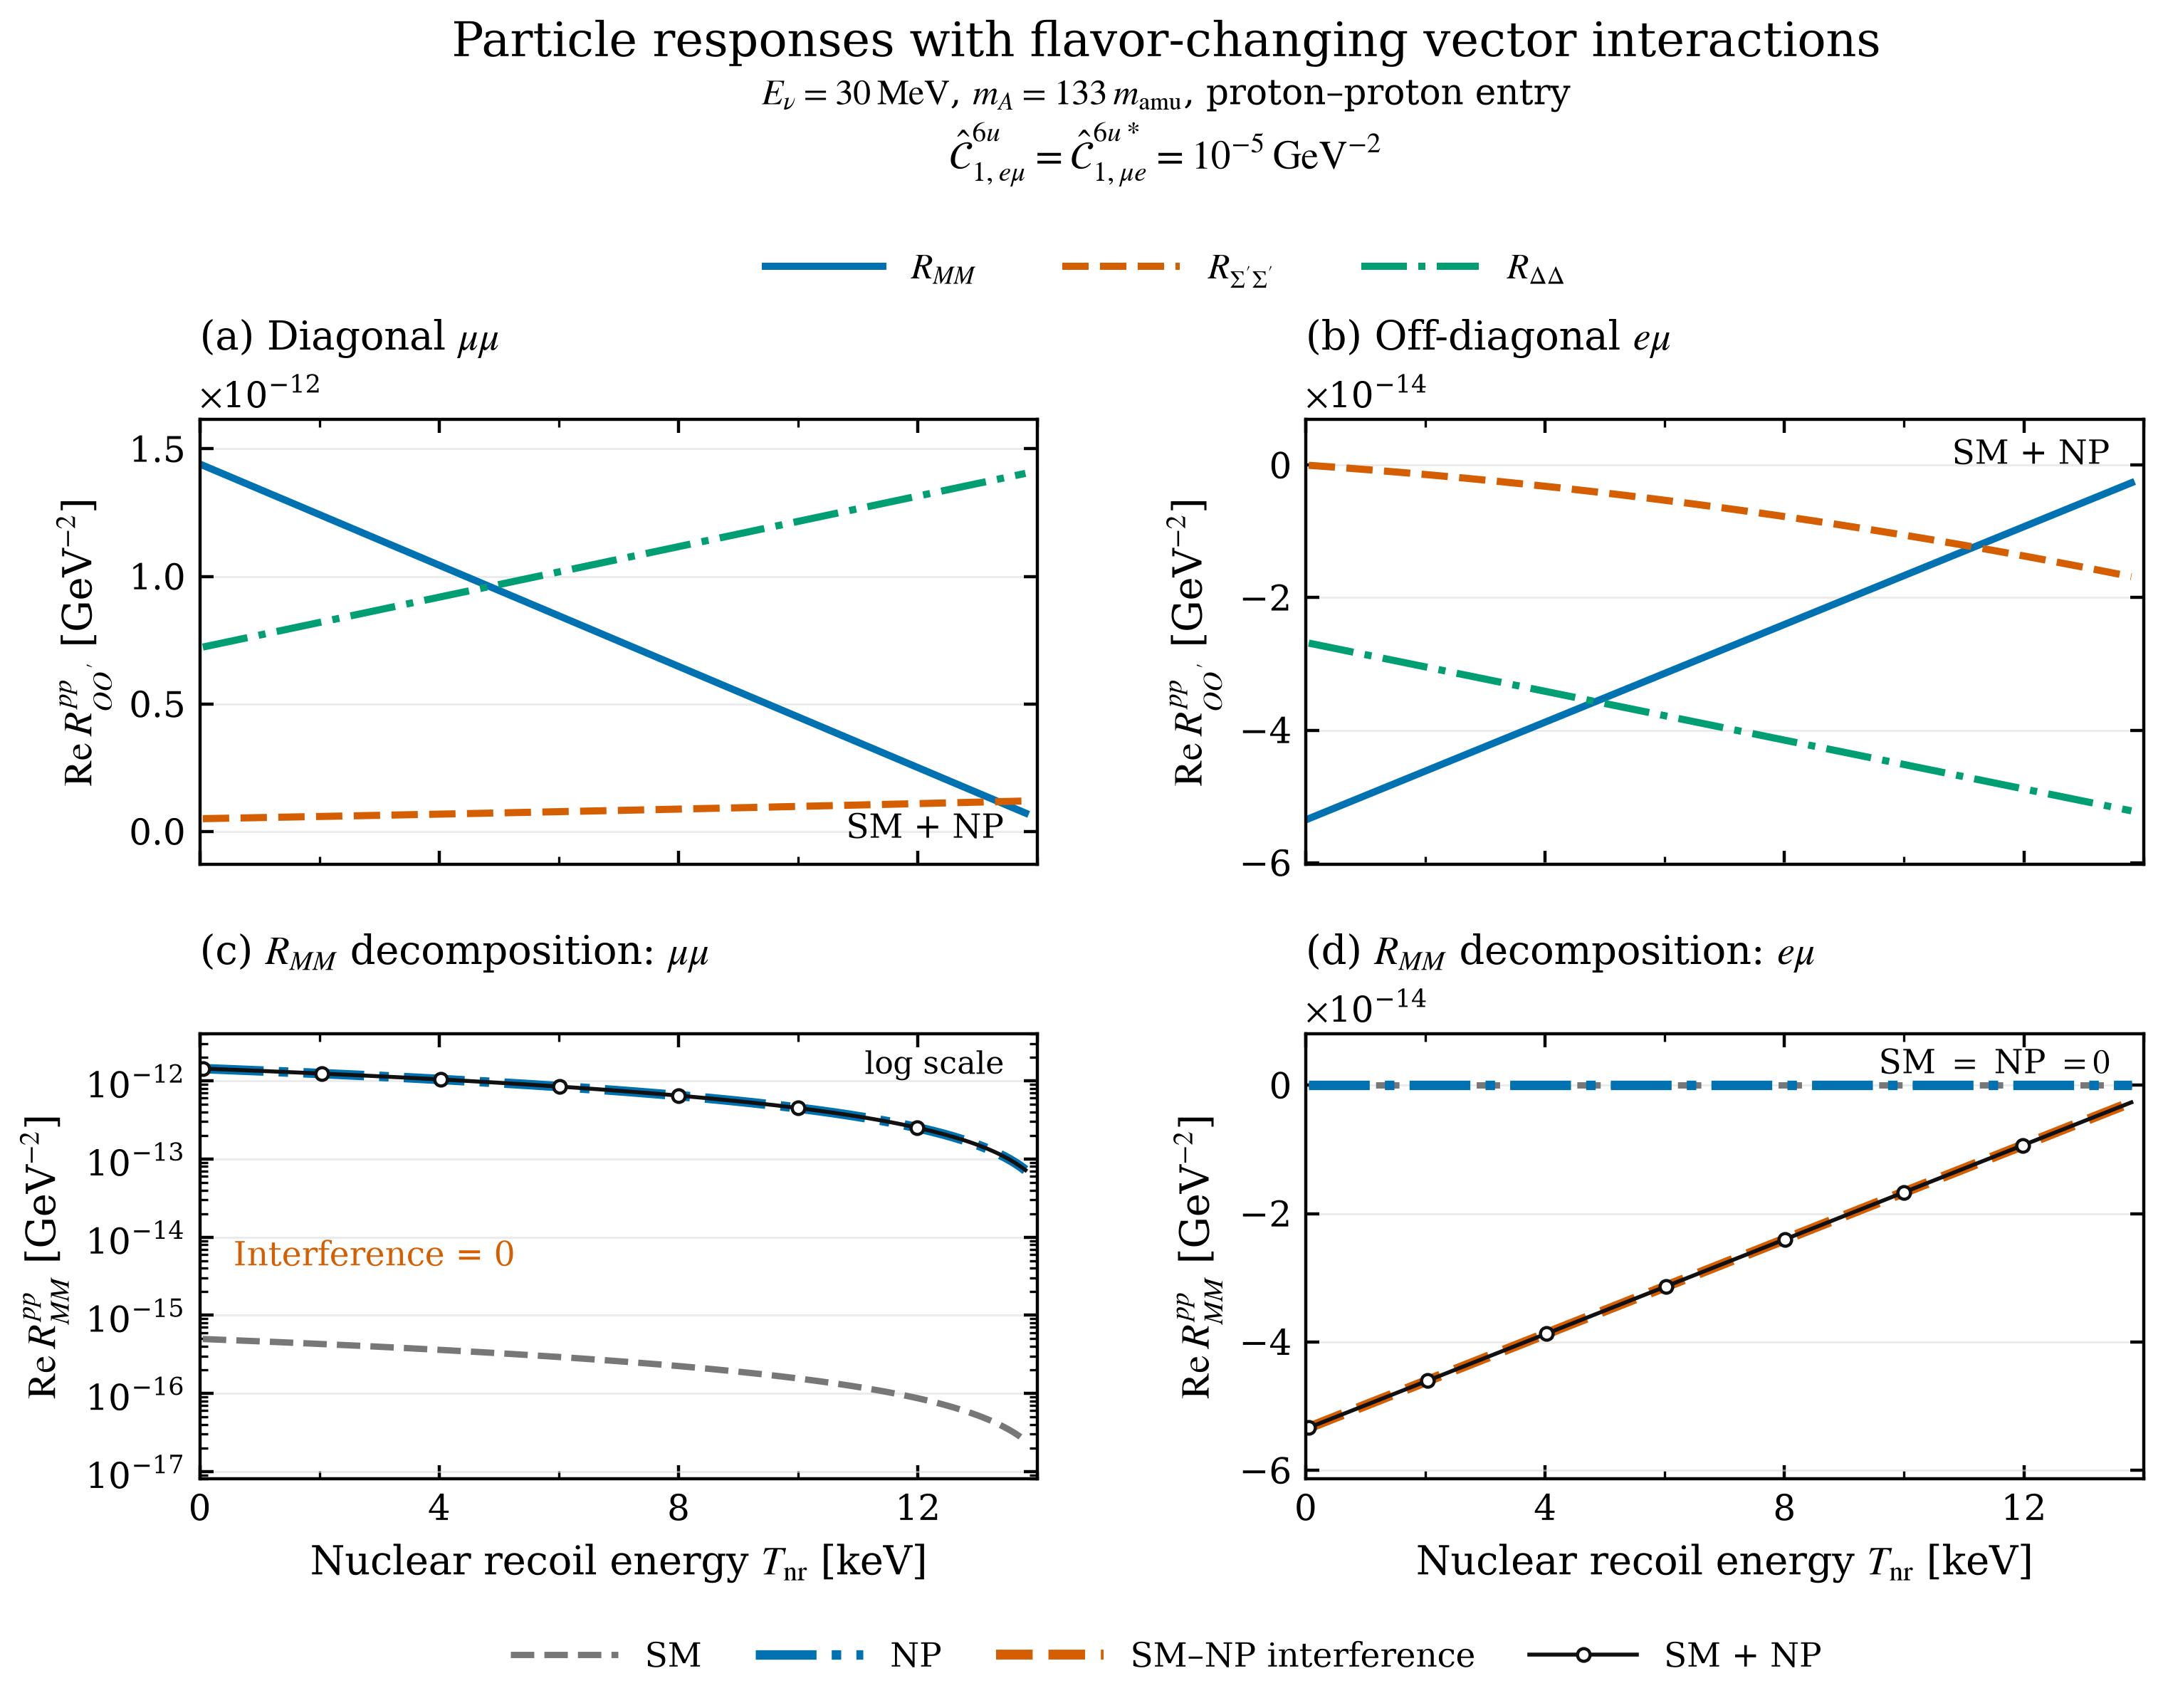

Source data for this figure (header and first rows):
Tnr_keV, SM_MM_mumu_pp_GeVm2, SM_MM_emu_pp_GeVm2, SM_SSP_mumu_pp_GeVm2, SM_SSP_emu_pp_GeVm2, SM_DD_mumu_pp_GeVm2, SM_DD_emu_pp_GeVm2, NP_MM_mumu_pp_GeVm2, NP_MM_emu_pp_GeVm2, NP_SSP_mumu_pp_GeVm2, NP_SSP_emu_pp_GeVm2, NP_DD_mumu_pp_GeVm2, NP_DD_emu_pp_GeVm2, INT_MM_mumu_pp_GeVm2, INT_MM_emu_pp_GeVm2, INT_SSP_mumu_pp_GeVm2, INT_SSP_emu_pp_GeVm2, INT_DD_mumu_pp_GeVm2, INT_DD_emu_pp_GeVm2, SMplusNP_MM_mumu_pp_GeVm2, SMplusNP_MM_emu_pp_GeVm2, SMplusNP_SSP_mumu_pp_GeVm2, SMplusNP_SSP_emu_pp_GeVm2, SMplusNP_DD_mumu_pp_GeVm2
5.0000000000000003e-02, 4.9593141011902836e-16, 0.0000000000000000e+00, 4.9969876067016433e-14, 0.0000000000000000e+00, 2.4967827663087271e-16, 0.0000000000000000e+00, 1.4350420513682099e-12, 0.0000000000000000e+00, 3.4299714585434520e-17, 0.0000000000000000e+00, 7.2247657431589529e-13, 0.0000000000000000e+00, 0.0000000000000000e+00, -5.3354753419546014e-14, -2.3850716431291529e-30, -3.1408308787484585e-17, 0.0000000000000000e+00, -2.6861623627872488e-14, 1.4355379827783289e-12, -5.3354753419546014e-14, 5.0004175781601865e-14, -3.1408308787484585e-17, 7.2272625259252616e-13
1.3645300864022208e-01, 4.9296883672554331e-16, 0.0000000000000000e+00, 5.0278555321734815e-14, 0.0000000000000000e+00, 2.5115812923124343e-16, 0.0000000000000000e+00, 1.4264694598501707e-12, 0.0000000000000000e+00, 9.4160791231502362e-17, 0.0000000000000000e+00, 7.2675872033050011e-13, 0.0000000000000000e+00, 0.0000000000000000e+00, -5.3036025124319136e-14, 3.9689564293932156e-30, -8.6223201633543015e-17, 0.0000000000000000e+00, -2.7020833488306822e-14, 1.4269624286868963e-12, -5.3036025124319136e-14, 5.0372716112966321e-14, -8.6223201633543015e-17, 7.2700987845973136e-13
2.2290601728044418e-01, 4.9000626333205837e-16, 0.0000000000000000e+00, 5.0587381948939817e-14, 0.0000000000000000e+00, 2.5263798183161405e-16, 0.0000000000000000e+00, 1.4178968683321317e-12, 0.0000000000000000e+00, 1.5472488889882841e-16, 0.0000000000000000e+00, 7.3104086634510493e-13, 0.0000000000000000e+00, 0.0000000000000000e+00, -5.2717296829092271e-14, 1.6270256170183368e-30, -1.4168185206145453e-16, -1.0097419586828951e-28, -2.7180043348741149e-14, 1.4183868745954636e-12, -5.2717296829092271e-14, 5.0742106837838647e-14, -1.4168185206145453e-16, 7.3129350432693645e-13
3.0935902592066622e-01, 4.8704368993857342e-16, 0.0000000000000000e+00, 5.0896355948631438e-14, 0.0000000000000000e+00, 2.5411783443198477e-16, 0.0000000000000000e+00, 1.4093242768140924e-12, 0.0000000000000000e+00, 2.1599200758741264e-16, 0.0000000000000000e+00, 7.3532301235970975e-13, 0.0000000000000000e+00, 0.0000000000000000e+00, -5.2398568533865393e-14, -3.0814879110195774e-30, -1.9778426007121913e-16, -1.0097419586828951e-28, -2.7339253209175483e-14, 1.4098113205040310e-12, -5.2398568533865393e-14, 5.1112347956218847e-14, -1.9778426007121913e-16, 7.3557713019414165e-13
3.9581203456088832e-01, 4.8408111654508847e-16, 0.0000000000000000e+00, 5.1205477320809671e-14, 0.0000000000000000e+00, 2.5559768703235544e-16, 0.0000000000000000e+00, 1.4007516852960536e-12, 0.0000000000000000e+00, 2.7796214729725500e-16, 0.0000000000000000e+00, 7.3960515837431447e-13, 0.0000000000000000e+00, -2.0194839173657902e-28, -5.2079840238638522e-14, 2.5144941353919751e-30, -2.5453042566283677e-16, -1.0097419586828951e-28, -2.7498463069609814e-14, 1.4012357664125986e-12, -5.2079840238638522e-14, 5.1483439468106929e-14, -2.5453042566283677e-16, 7.3986075606134675e-13
4.8226504320111041e-01, 4.8111854315160353e-16, 0.0000000000000000e+00, 5.1514746065474543e-14, 0.0000000000000000e+00, 2.5707753963272616e-16, 0.0000000000000000e+00, 1.3921790937780146e-12, 0.0000000000000000e+00, 3.4063530802835562e-16, 0.0000000000000000e+00, 7.4388730438891929e-13, 0.0000000000000000e+00, 0.0000000000000000e+00, -5.1761111943411650e-14, -6.4094948549207209e-31, -3.1192034883630748e-16, 0.0000000000000000e+00, -2.7657672930044151e-14, 1.3926602123211662e-12, -5.1761111943411650e-14, 5.1855381373502898e-14, -3.1192034883630748e-16, 7.4414438192855205e-13
5.6871805184133251e-01, 4.7815596975811858e-16, 0.0000000000000000e+00, 5.1824162182626009e-14, 0.0000000000000000e+00, 2.5855739223309683e-16, 0.0000000000000000e+00, 1.3836065022599756e-12, 0.0000000000000000e+00, 4.0401148978071443e-16, 0.0000000000000000e+00, 7.4816945040352411e-13, 0.0000000000000000e+00, -2.0194839173657902e-28, -5.1442383648184779e-14, 1.4791141972893971e-31, -3.6995402959163130e-16, -1.0097419586828951e-28, -2.7816882790478478e-14, 1.3840846582297336e-12, -5.1442383648184779e-14, 5.2228173672406724e-14, -3.6995402959163130e-16, 7.4842800779575715e-13
6.5517106048155460e-01, 4.7519339636463363e-16, 0.0000000000000000e+00, 5.2133725672264114e-14, 0.0000000000000000e+00, 2.6003724483346755e-16, 0.0000000000000000e+00, 1.3750339107419363e-12, 0.0000000000000000e+00, 4.6809069255433147e-16, 0.0000000000000000e+00, 7.5245159641812892e-13, 0.0000000000000000e+00, 0.0000000000000000e+00, -5.1123655352957901e-14, -1.4791141972893971e-30, -4.2863146792880823e-16, 0.0000000000000000e+00, -2.7976092650912812e-14, 1.3755091041383009e-12, -5.1123655352957901e-14, 5.2601816364818444e-14, -4.2863146792880823e-16, 7.5271163366296235e-13
7.4162406912177670e-01, 4.7223082297114859e-16, 0.0000000000000000e+00, 5.2443436534388831e-14, 0.0000000000000000e+00, 2.6151709743383822e-16, 0.0000000000000000e+00, 1.3664613192238973e-12, 0.0000000000000000e+00, 5.3287291634920654e-16, 0.0000000000000000e+00, 7.5673374243273374e-13, 0.0000000000000000e+00, -2.0194839173657902e-28, -5.0804927057731023e-14, 9.8607613152626476e-31, -4.8795266384783816e-16, 0.0000000000000000e+00, -2.8135302511347146e-14, 1.3669335500468683e-12, -5.0804927057731023e-14, 5.2976309450738038e-14, -4.8795266384783816e-16, 7.5699525953016755e-13
8.2807707776199879e-01, 4.6926824957766374e-16, 0.0000000000000000e+00, 5.2753294769000161e-14, 0.0000000000000000e+00, 2.6299695003420889e-16, 0.0000000000000000e+00, 1.3578887277058583e-12, 0.0000000000000000e+00, 5.9835816116534000e-16, 0.0000000000000000e+00, 7.6101588844733846e-13, 0.0000000000000000e+00, 0.0000000000000000e+00, -5.0486198762504151e-14, 8.8746851837363828e-31, -5.4791761734872120e-16, 0.0000000000000000e+00, -2.8294512371781474e-14, 1.3583579959554359e-12, -5.0486198762504151e-14, 5.3351652930165502e-14, -5.4791761734872120e-16, 7.6127888539737264e-13
9.1453008640222089e-01, 4.6630567618417870e-16, 0.0000000000000000e+00, 5.3063300376098116e-14, 0.0000000000000000e+00, 2.6447680263457957e-16, 0.0000000000000000e+00, 1.3493161361878191e-12, 0.0000000000000000e+00, 6.6454642700273164e-16, 0.0000000000000000e+00, 7.6529803446194328e-13, 0.0000000000000000e+00, 0.0000000000000000e+00, -5.0167470467277274e-14, 4.7331654313260708e-30, -6.0852632843145749e-16, 0.0000000000000000e+00, -2.8453722232215811e-14, 1.3497824418640033e-12, -5.0167470467277274e-14, 5.3727846803100853e-14, -6.0852632843145749e-16, 7.6556251126457784e-13
1.0009830950424430e+00, 4.6334310279069385e-16, 0.0000000000000000e+00, 5.3373453355682691e-14, 0.0000000000000000e+00, 2.6595665523495029e-16, 0.0000000000000000e+00, 1.3407435446697802e-12, 0.0000000000000000e+00, 7.3143771386138127e-16, 0.0000000000000000e+00, 7.6958018047654810e-13, 0.0000000000000000e+00, 0.0000000000000000e+00, -4.9848742172050408e-14, 9.8607613152626476e-32, -6.6977879709604655e-16, 0.0000000000000000e+00, -2.8612932092650142e-14, 1.3412068877725709e-12, -4.9848742172050408e-14, 5.4104891069544072e-14, -6.6977879709604655e-16, 7.6984613713178304e-13
1.0874361036826650e+00, 4.6038052939720880e-16, 0.0000000000000000e+00, 5.3683753707753885e-14, 0.0000000000000000e+00, 2.6743650783532101e-16, 0.0000000000000000e+00, 1.3321709531517412e-12, 0.0000000000000000e+00, 7.9903202174128889e-16, 0.0000000000000000e+00, 7.7386232649115292e-13, 0.0000000000000000e+00, -2.0194839173657902e-28, -4.9530013876823531e-14, -3.9443045261050590e-31, -7.3167502334248846e-16, -1.0097419586828951e-28, -2.8772141953084472e-14, 1.3326313336811383e-12, -4.9530013876823531e-14, 5.4482785729495174e-14, -7.3167502334248846e-16, 7.7412976299898814e-13
1.1738891123228872e+00, 4.5741795600372386e-16, 0.0000000000000000e+00, 5.3994201432311705e-14, 0.0000000000000000e+00, 2.6891636043569168e-16, 0.0000000000000000e+00, 1.3235983616337020e-12, 0.0000000000000000e+00, 8.6732935064245547e-16, 0.0000000000000000e+00, 7.7814447250575774e-13, 0.0000000000000000e+00, 0.0000000000000000e+00, -4.9211285581596653e-14, -4.0429121392576855e-30, -7.9421500717078431e-16, -1.0097419586828951e-28, -2.8931351813518809e-14, 1.3240557795897056e-12, -4.9211285581596653e-14, 5.4861530782954156e-14, -7.9421500717078431e-16, 7.7841338886619334e-13
1.2603421209631092e+00, 4.5445538261023891e-16, 0.0000000000000000e+00, 5.4304796529356124e-14, 0.0000000000000000e+00, 2.7039621303606235e-16, 0.0000000000000000e+00, 1.3150257701156630e-12, 0.0000000000000000e+00, 9.3632970056487946e-16, 0.0000000000000000e+00, 7.8242661852036246e-13, 0.0000000000000000e+00, 0.0000000000000000e+00, -4.8892557286369781e-14, 3.3526588471893002e-30, -8.5739874858093233e-16, -1.0097419586828951e-28, -2.9090561673953140e-14, 1.3154802254982732e-12, -4.8892557286369781e-14, 5.5241126229921007e-14, -8.5739874858093233e-16, 7.8269701473339844e-13
1.3467951296033314e+00, 4.5149280921675396e-16, 0.0000000000000000e+00, 5.4615538998887182e-14, 0.0000000000000000e+00, 2.7187606563643307e-16, 0.0000000000000000e+00, 1.3064531785976239e-12, 0.0000000000000000e+00, 1.0060330715085621e-15, 0.0000000000000000e+00, 7.8670876453496728e-13, 0.0000000000000000e+00, 0.0000000000000000e+00, -4.8573828991142903e-14, -4.7331654313260708e-30, -9.2122624757293400e-16, -1.0097419586828951e-28, -2.9249771534387471e-14, 1.3069046714068406e-12, -4.8573828991142903e-14, 5.5621572070395740e-14, -9.2122624757293400e-16, 7.8698064060060364e-13
1.4332481382435533e+00, 4.4853023582326902e-16, 0.0000000000000000e+00, 5.4926428840904853e-14, 0.0000000000000000e+00, 2.7335591823680374e-16, 0.0000000000000000e+00, 1.2978805870795851e-12, 0.0000000000000000e+00, 1.0764394634735028e-15, 0.0000000000000000e+00, 7.9099091054957210e-13, 0.0000000000000000e+00, -2.0194839173657902e-28, -4.8255100695916038e-14, -2.3665827156630354e-30, -9.8569750414678863e-16, -1.0097419586828951e-28, -2.9408981394821802e-14, 1.2983291173154082e-12, -4.8255100695916038e-14, 5.6002868304378354e-14, -9.8569750414678863e-16, 7.9126426646780883e-13
1.5197011468837753e+00, 4.4556766242978407e-16, 0.0000000000000000e+00, 5.5237466055409137e-14, 0.0000000000000000e+00, 2.7483577083717446e-16, 0.0000000000000000e+00, 1.2893079955615459e-12, 0.0000000000000000e+00, 1.1475488764597012e-15, 0.0000000000000000e+00, 7.9527305656417692e-13, 0.0000000000000000e+00, 0.0000000000000000e+00, -4.7936372400689160e-14, 4.3387349787155649e-30, -1.0508125183024957e-15, -1.0097419586828951e-28, -2.9568191255256139e-14, 1.2897535632239756e-12, -4.7936372400689160e-14, 5.6385014931868843e-14, -1.0508125183024957e-15, 7.9554789233501403e-13
1.6061541555239975e+00, 4.4260508903629912e-16, 0.0000000000000000e+00, 5.5548650642400053e-14, 0.0000000000000000e+00, 2.7631562343754513e-16, 0.0000000000000000e+00, 1.2807354040435069e-12, 0.0000000000000000e+00, 1.2193613104671582e-15, 0.0000000000000000e+00, 7.9955520257878174e-13, 0.0000000000000000e+00, 0.0000000000000000e+00, -4.7617644105462289e-14, -4.3387349787155649e-30, -1.1165712900400565e-15, -1.0097419586828951e-28, -2.9727401115690469e-14, 1.2811780091325431e-12, -4.7617644105462289e-14, 5.6768011952867207e-14, -1.1165712900400565e-15, 7.9983151820221923e-13
1.6926071641642195e+00, 4.3964251564281413e-16, 0.0000000000000000e+00, 5.5859982601877569e-14, 0.0000000000000000e+00, 2.7779547603791576e-16, 0.0000000000000000e+00, 1.2721628125254678e-12, 0.0000000000000000e+00, 1.2918767654958738e-15, 0.0000000000000000e+00, 8.0383734859338636e-13, 0.0000000000000000e+00, -2.0194839173657902e-28, -4.7298915810235411e-14, 3.1554436208840472e-30, -1.1829738193594705e-15, 0.0000000000000000e+00, -2.9886610976124794e-14, 1.2726024550411105e-12, -4.7298915810235411e-14, 5.7151859367373446e-14, -1.1829738193594705e-15, 8.0411514406942423e-13
1.7790601728044417e+00, 4.3667994224932923e-16, 0.0000000000000000e+00, 5.6171461933841711e-14, 0.0000000000000000e+00, 2.7927532863828648e-16, 0.0000000000000000e+00, 1.2635902210074288e-12, 0.0000000000000000e+00, 1.3650952415458470e-15, 0.0000000000000000e+00, 8.0811949460799118e-13, 0.0000000000000000e+00, 0.0000000000000000e+00, -4.6980187515008539e-14, -3.7470892997998061e-30, -1.2500201062607373e-15, 0.0000000000000000e+00, -3.0045820836559131e-14, 1.2640269009496781e-12, -4.6980187515008539e-14, 5.7536557175387554e-14, -1.2500201062607373e-15, 8.0839876993662943e-13
1.8655131814446637e+00, 4.3371736885584423e-16, 0.0000000000000000e+00, 5.6483088638292484e-14, 0.0000000000000000e+00, 2.8075518123865715e-16, 0.0000000000000000e+00, 1.2550176294893896e-12, 0.0000000000000000e+00, 1.4390167386170786e-15, 0.0000000000000000e+00, 8.1240164062259600e-13, 0.0000000000000000e+00, -2.0194839173657902e-28, -4.6661459219781662e-14, -5.9164567891575885e-31, -1.3177101507438570e-15, 0.0000000000000000e+00, -3.0205030696993462e-14, 1.2554513468582453e-12, -4.6661459219781662e-14, 5.7922105376909562e-14, -1.3177101507438570e-15, 8.1268239580383463e-13
1.9519661900848859e+00, 4.3075479546235929e-16, 0.0000000000000000e+00, 5.6794862715229870e-14, 0.0000000000000000e+00, 2.8223503383902787e-16, 0.0000000000000000e+00, 1.2464450379713505e-12, 0.0000000000000000e+00, 1.5136412567095685e-15, 0.0000000000000000e+00, 8.1668378663720082e-13, 0.0000000000000000e+00, 0.0000000000000000e+00, -4.6342730924554790e-14, -6.3108872417680944e-30, -1.3860439528088302e-15, 0.0000000000000000e+00, -3.0364240557427799e-14, 1.2468757927668129e-12, -4.6342730924554790e-14, 5.8308503971939433e-14, -1.3860439528088302e-15, 8.1696602167103983e-13
2.0384191987251077e+00, 4.2779222206887434e-16, 0.0000000000000000e+00, 5.7106784164653857e-14, 0.0000000000000000e+00, 2.8371488643939849e-16, 0.0000000000000000e+00, 1.2378724464533115e-12, 0.0000000000000000e+00, 1.5889687958233161e-15, 0.0000000000000000e+00, 8.2096593265180543e-13, 0.0000000000000000e+00, 0.0000000000000000e+00, -4.6024002629327918e-14, 5.1275958839365767e-30, -1.4550215124556558e-15, 0.0000000000000000e+00, -3.0523450417862123e-14, 1.2383002386753805e-12, -4.6024002629327918e-14, 5.8695752960477178e-14, -1.4550215124556558e-15, 8.2124964753824482e-13
2.1248722073653297e+00, 4.2482964867538944e-16, 0.0000000000000000e+00, 5.7418852986564482e-14, 0.0000000000000000e+00, 2.8519473903976921e-16, 0.0000000000000000e+00, 1.2292998549352727e-12, 0.0000000000000000e+00, 1.6649993559583220e-15, 0.0000000000000000e+00, 8.2524807866641025e-13, 0.0000000000000000e+00, 0.0000000000000000e+00, -4.5705274334101047e-14, -4.9303806576313238e-30, -1.5246428296843347e-15, 0.0000000000000000e+00, -3.0682660278296454e-14, 1.2297246845839480e-12, -4.5705274334101047e-14, 5.9083852342522799e-14, -1.5246428296843347e-15, 8.2553327340545002e-13
2.2113252160055517e+00, 4.2186707528190445e-16, 0.0000000000000000e+00, 5.7731069180961739e-14, 0.0000000000000000e+00, 2.8667459164013998e-16, 0.0000000000000000e+00, 1.2207272634172335e-12, 0.0000000000000000e+00, 1.7417329371145867e-15, 0.0000000000000000e+00, 8.2953022468101527e-13, 0.0000000000000000e+00, 0.0000000000000000e+00, -4.5386546038874169e-14, 7.2969633732943592e-30, -1.5949079044948672e-15, 0.0000000000000000e+00, -3.0841870138730797e-14, 1.2211491304925154e-12, -4.5386546038874169e-14, 5.9472802118076333e-14, -1.5949079044948672e-15, 8.2981689927265542e-13
2.2977782246457741e+00, 4.1890450188841945e-16, 0.0000000000000000e+00, 5.8043432747845602e-14, 0.0000000000000000e+00, 2.8815444424051065e-16, 0.0000000000000000e+00, 1.2121546718991942e-12, 0.0000000000000000e+00, 1.8191695392921094e-15, 0.0000000000000000e+00, 8.3381237069562009e-13, 0.0000000000000000e+00, 0.0000000000000000e+00, -4.5067817743647291e-14, -7.8886090522101181e-30, -1.6658167368872526e-15, 0.0000000000000000e+00, -3.1001079999165128e-14, 1.2125735764010826e-12, -4.5067817743647291e-14, 5.9862602287137703e-14, -1.6658167368872526e-15, 8.3410052513986062e-13
2.3842312332859961e+00, 4.1594192849493446e-16, 0.0000000000000000e+00, 5.8355943687216072e-14, 0.0000000000000000e+00, 2.8963429684088137e-16, 0.0000000000000000e+00, 1.2035820803811552e-12, 0.0000000000000000e+00, 1.8973091624908900e-15, 0.0000000000000000e+00, 8.3809451671022491e-13, 0.0000000000000000e+00, -2.0194839173657902e-28, -4.4749089448420413e-14, 0.0000000000000000e+00, -1.7373693268614910e-15, -1.0097419586828951e-28, -3.1160289859599465e-14, 1.2039980223096500e-12, -4.4749089448420413e-14, 6.0253252849706962e-14, -1.7373693268614910e-15, 8.3838415100706572e-13
2.4706842419262180e+00, 4.1297935510144956e-16, 0.0000000000000000e+00, 5.8668601999073174e-14, 0.0000000000000000e+00, 2.9111414944125199e-16, 0.0000000000000000e+00, 1.1950094888631164e-12, 0.0000000000000000e+00, 1.9761518067109285e-15, 0.0000000000000000e+00, 8.4237666272482953e-13, 0.0000000000000000e+00, 0.0000000000000000e+00, -4.4430361153193548e-14, -6.7053176943786003e-30, -1.8095656744175819e-15, 0.0000000000000000e+00, -3.1319499720033790e-14, 1.1954224682182178e-12, -4.4430361153193548e-14, 6.0644753805784096e-14, -1.8095656744175819e-15, 8.4266777687427082e-13
2.5571372505664400e+00, 4.1001678170796466e-16, 0.0000000000000000e+00, 5.8981407683416882e-14, 0.0000000000000000e+00, 2.9259400204162266e-16, 0.0000000000000000e+00, 1.1864368973450774e-12, 0.0000000000000000e+00, 2.0556974719522252e-15, 0.0000000000000000e+00, 8.4665880873943435e-13, 0.0000000000000000e+00, 0.0000000000000000e+00, -4.4111632857966677e-14, 9.4663308626521417e-30, -1.8824057795555263e-15, 0.0000000000000000e+00, -3.1478709580468120e-14, 1.1868469141267853e-12, -4.4111632857966677e-14, 6.1037105155369117e-14, -1.8824057795555263e-15, 8.4695140274147602e-13
2.6435902592066625e+00, 4.0705420831447967e-16, 0.0000000000000000e+00, 5.9294360740247222e-14, 0.0000000000000000e+00, 2.9407385464199339e-16, 0.0000000000000000e+00, 1.1778643058270381e-12, 0.0000000000000000e+00, 2.1359461582147816e-15, 0.0000000000000000e+00, 8.5094095475403917e-13, 0.0000000000000000e+00, 2.0194839173657902e-28, -4.3792904562739799e-14, -3.5498740734945531e-30, -1.9558896422753245e-15, 0.0000000000000000e+00, -3.1637919440902457e-14, 1.1782713600353527e-12, -4.3792904562739799e-14, 6.1430306898462000e-14, -1.9558896422753245e-15, 8.5123502860868111e-13
2.7300432678468844e+00, 4.0409163492099467e-16, 0.0000000000000000e+00, 5.9607461169564194e-14, 0.0000000000000000e+00, 2.9555370724236411e-16, 0.0000000000000000e+00, 1.1692917143089991e-12, 0.0000000000000000e+00, 2.2168978654985942e-15, 0.0000000000000000e+00, 8.5522310076864399e-13, 0.0000000000000000e+00, -2.0194839173657902e-28, -4.3474176267512921e-14, -4.3387349787155649e-30, -2.0300172625769746e-15, 0.0000000000000000e+00, -3.1797129301336788e-14, 1.1696958059439199e-12, -4.3474176267512921e-14, 6.1824359035062784e-14, -2.0300172625769746e-15, 8.5551865447588631e-13
2.8164962764871064e+00, 4.0112906152750972e-16, 0.0000000000000000e+00, 5.9920708971367761e-14, 0.0000000000000000e+00, 2.9703355984273478e-16, 0.0000000000000000e+00, 1.1607191227909601e-12, 0.0000000000000000e+00, 2.2985525938036662e-15, 0.0000000000000000e+00, 8.5950524678324881e-13, 0.0000000000000000e+00, 0.0000000000000000e+00, -4.3155447972286056e-14, 3.9443045261050590e-30, -2.1047886404604785e-15, 0.0000000000000000e+00, -3.1956339161771119e-14, 1.1611202518524875e-12, -4.3155447972286056e-14, 6.2219261565171431e-14, -2.1047886404604785e-15, 8.5980228034309151e-13
2.9029492851273284e+00, 3.9816648813402478e-16, 0.0000000000000000e+00, 6.0234104145657946e-14, 0.0000000000000000e+00, 2.9851341244310540e-16, 0.0000000000000000e+00, 1.1521465312729211e-12, 0.0000000000000000e+00, 2.3809103431299956e-15, 0.0000000000000000e+00, 8.6378739279785343e-13, 0.0000000000000000e+00, 0.0000000000000000e+00, -4.2836719677059184e-14, -1.9721522630525295e-30, -2.1802037759258351e-15, 0.0000000000000000e+00, -3.2115549022205450e-14, 1.1525446977610551e-12, -4.2836719677059184e-14, 6.2615014488787939e-14, -2.1802037759258351e-15, 8.6408590621029651e-13
2.9894022937675504e+00, 3.9520391474053988e-16, 0.0000000000000000e+00, 6.0547646692434763e-14, 0.0000000000000000e+00, 2.9999326504347612e-16, 0.0000000000000000e+00, 1.1435739397548820e-12, 0.0000000000000000e+00, 2.4639711134775831e-15, 0.0000000000000000e+00, 8.6806953881245825e-13, 0.0000000000000000e+00, 0.0000000000000000e+00, -4.2517991381832313e-14, 2.3665827156630354e-30, -2.2562626689730443e-15, 0.0000000000000000e+00, -3.2274758882639780e-14, 1.1439691436696227e-12, -4.2517991381832313e-14, 6.3011617805912349e-14, -2.2562626689730443e-15, 8.6836953207750171e-13
3.0758553024077728e+00, 3.9224134134705488e-16, 0.0000000000000000e+00, 6.0861336611698199e-14, 0.0000000000000000e+00, 3.0147311764384679e-16, 0.0000000000000000e+00, 1.1350013482368430e-12, 0.0000000000000000e+00, 2.5477349048464305e-15, 0.0000000000000000e+00, 8.7235168482706307e-13, 0.0000000000000000e+00, -2.0194839173657902e-28, -4.2199263086605435e-14, -9.8607613152626476e-30, -2.3329653196021082e-15, 0.0000000000000000e+00, -3.2433968743074111e-14, 1.1353935895781898e-12, -4.2199263086605435e-14, 6.3409071516544620e-14, -2.3329653196021082e-15, 8.7265315794470691e-13
3.1623083110479948e+00, 3.8927876795356994e-16, 0.0000000000000000e+00, 6.1175173903448242e-14, 0.0000000000000000e+00, 3.0295297024421751e-16, 0.0000000000000000e+00, 1.1264287567188040e-12, 0.0000000000000000e+00, 2.6322017172365340e-15, 0.0000000000000000e+00, 8.7663383084166789e-13, 0.0000000000000000e+00, -2.0194839173657902e-28, -4.1880534791378563e-14, 2.7610131682735413e-30, -2.4103117278130236e-15, 0.0000000000000000e+00, -3.2593178603508448e-14, 1.1268180354867574e-12, -4.1880534791378563e-14, 6.3807375620684779e-14, -2.4103117278130236e-15, 8.7693678381191210e-13
3.2487613196882168e+00, 3.8631619456008494e-16, 0.0000000000000000e+00, 6.1489158567684930e-14, 0.0000000000000000e+00, 3.0443282284458818e-16, 0.0000000000000000e+00, 1.1178561652007647e-12, 0.0000000000000000e+00, 2.7173715506478969e-15, 0.0000000000000000e+00, 8.8091597685627271e-13, 0.0000000000000000e+00, 0.0000000000000000e+00, -4.1561806496151685e-14, -7.8886090522101181e-31, -2.4883018936057928e-15, 0.0000000000000000e+00, -3.2752388463942779e-14, 1.1182424813953248e-12, -4.1561806496151685e-14, 6.4206530118332826e-14, -2.4883018936057928e-15, 8.8122040967911730e-13
3.3352143283284388e+00, 3.8335362116659999e-16, 0.0000000000000000e+00, 6.1803290604408212e-14, 0.0000000000000000e+00, 3.0591267544495890e-16, 0.0000000000000000e+00, 1.1092835736827257e-12, 0.0000000000000000e+00, 2.8032444050805168e-15, 0.0000000000000000e+00, 8.8519812287087753e-13, 0.0000000000000000e+00, 0.0000000000000000e+00, -4.1243078200924814e-14, 7.0997481469891062e-30, -2.5669358169804142e-15, 0.0000000000000000e+00, -3.2911598324377116e-14, 1.1096669273038924e-12, -4.1243078200924814e-14, 6.4606535009488735e-14, -2.5669358169804142e-15, 8.8550403554632250e-13
3.4216673369686612e+00, 3.8039104777311510e-16, 0.0000000000000000e+00, 6.2117570013618125e-14, 0.0000000000000000e+00, 3.0739252804532962e-16, 0.0000000000000000e+00, 1.1007109821646869e-12, 0.0000000000000000e+00, 2.8898202805343969e-15, 0.0000000000000000e+00, 8.8948026888548235e-13, 0.0000000000000000e+00, 0.0000000000000000e+00, -4.0924349905697942e-14, -1.9721522630525295e-30, -2.6462134979368907e-15, 0.0000000000000000e+00, -3.3070808184811447e-14, 1.1010913732124600e-12, -4.0924349905697942e-14, 6.5007390294152520e-14, -2.6462134979368907e-15, 8.8978766141352770e-13
3.5081203456088832e+00, 3.7742847437963010e-16, 0.0000000000000000e+00, 6.2431996795314657e-14, 0.0000000000000000e+00, 3.0887238064570030e-16, 0.0000000000000000e+00, 1.0921383906466477e-12, 0.0000000000000000e+00, 2.9770991770095340e-15, 0.0000000000000000e+00, 8.9376241490008717e-13, 0.0000000000000000e+00, -2.0194839173657902e-28, -4.0605621610471065e-14, 3.9443045261050590e-31, -2.7261349364752187e-15, 0.0000000000000000e+00, -3.3230018045245777e-14, 1.0925158191210271e-12, -4.0605621610471065e-14, 6.5409095972324192e-14, -2.7261349364752187e-15, 8.9407128728073290e-13
3.5945733542491052e+00, 3.7446590098614510e-16, 0.0000000000000000e+00, 6.2746570949497797e-14, 0.0000000000000000e+00, 3.1035223324607102e-16, 0.0000000000000000e+00, 1.0835657991286084e-12, 0.0000000000000000e+00, 3.0650810945059300e-15, 0.0000000000000000e+00, 8.9804456091469198e-13, 0.0000000000000000e+00, 0.0000000000000000e+00, -4.0286893315244187e-14, -3.9443045261050590e-31, -2.8067001325954005e-15, 0.0000000000000000e+00, -3.3389227905680114e-14, 1.0839402650295945e-12, -4.0286893315244187e-14, 6.5811652044003726e-14, -2.8067001325954005e-15, 8.9835491314793810e-13
3.6810263628893272e+00, 3.7150332759266021e-16, 0.0000000000000000e+00, 6.3061292476167555e-14, 0.0000000000000000e+00, 3.1183208584644164e-16, 0.0000000000000000e+00, 1.0749932076105696e-12, 0.0000000000000000e+00, 3.1537660330235823e-15, 0.0000000000000000e+00, 9.0232670692929670e-13, 0.0000000000000000e+00, 0.0000000000000000e+00, -3.9968165020017322e-14, -1.5777218104420236e-30, -2.8879090862974338e-15, 0.0000000000000000e+00, -3.3548437766114439e-14, 1.0753647109381623e-12, -3.9968165020017322e-14, 6.6215058509191136e-14, -2.8879090862974338e-15, 9.0263853901514310e-13
3.7674793715295491e+00, 3.6854075419917521e-16, 0.0000000000000000e+00, 6.3376161375323933e-14, 0.0000000000000000e+00, 3.1331193844681231e-16, 0.0000000000000000e+00, 1.0664206160925306e-12, 0.0000000000000000e+00, 3.2431539925624943e-15, 0.0000000000000000e+00, 9.0660885294390152e-13, 0.0000000000000000e+00, 0.0000000000000000e+00, -3.9649436724790444e-14, 5.9164567891575885e-30, -2.9697617975813217e-15, 0.0000000000000000e+00, -3.3707647626548770e-14, 1.0667891568467297e-12, -3.9649436724790444e-14, 6.6619315367886433e-14, -2.9697617975813217e-15, 9.0692216488234829e-13
3.8539323801697716e+00, 3.6557818080569022e-16, 0.0000000000000000e+00, 6.3691177646966955e-14, 0.0000000000000000e+00, 3.1479179104718303e-16, 0.0000000000000000e+00, 1.0578480245744914e-12, 0.0000000000000000e+00, 3.3332449731226645e-15, 0.0000000000000000e+00, 9.1089099895850624e-13, 0.0000000000000000e+00, 0.0000000000000000e+00, -3.9330708429563566e-14, -1.5777218104420236e-30, -3.0522582664470627e-15, 0.0000000000000000e+00, -3.3866857486983107e-14, 1.0582136027552971e-12, -3.9330708429563566e-14, 6.7024422620089618e-14, -3.0522582664470627e-15, 9.1120579074955349e-13
3.9403853888099936e+00, 3.6261560741220532e-16, 0.0000000000000000e+00, 6.4006341291096571e-14, 0.0000000000000000e+00, 3.1627164364755370e-16, 0.0000000000000000e+00, 1.0492754330564523e-12, 0.0000000000000000e+00, 3.4240389747040925e-15, 0.0000000000000000e+00, 9.1517314497311116e-13, 0.0000000000000000e+00, 0.0000000000000000e+00, -3.9011980134336694e-14, 1.5777218104420236e-30, -3.1353984928946560e-15, -2.0194839173657902e-28, -3.4026067347417437e-14, 1.0496380486638645e-12, -3.9011980134336694e-14, 6.7430380265800665e-14, -3.1353984928946560e-15, 9.1548941661675859e-13
4.0268383974502155e+00, 3.5965303401872042e-16, 0.0000000000000000e+00, 6.4321652307712807e-14, 0.0000000000000000e+00, 3.1775149624792437e-16, 0.0000000000000000e+00, 1.0407028415384135e-12, 0.0000000000000000e+00, 3.5155359973067775e-15, 0.0000000000000000e+00, 9.1945529098771568e-13, 0.0000000000000000e+00, 0.0000000000000000e+00, -3.8693251839109829e-14, -9.0719004100416358e-30, -3.2191824769241015e-15, 0.0000000000000000e+00, -3.4185277207851768e-14, 1.0410624945724322e-12, -3.8693251839109829e-14, 6.7837188305019575e-14, -3.2191824769241015e-15, 9.1977304248396369e-13
4.1132914060904380e+00, 3.5669046062523533e-16, 0.0000000000000000e+00, 6.4637110696815686e-14, 0.0000000000000000e+00, 3.1923134884829514e-16, 0.0000000000000000e+00, 1.0321302500203741e-12, 0.0000000000000000e+00, 3.6077360409307246e-15, 0.0000000000000000e+00, 9.2373743700232080e-13, 0.0000000000000000e+00, 0.0000000000000000e+00, -3.8374523543882939e-14, -7.8886090522101181e-31, -3.3036102185354036e-15, -2.0194839173657902e-28, -3.4344487068286105e-14, 1.0324869404809992e-12, -3.8374523543882939e-14, 6.8244846737746410e-14, -3.3036102185354036e-15, 9.2405666835116899e-13
4.1997444147306595e+00, 3.5372788723175043e-16, 0.0000000000000000e+00, 6.4952716458405160e-14, 0.0000000000000000e+00, 3.2071120144866581e-16, 0.0000000000000000e+00, 1.0235576585023353e-12, 0.0000000000000000e+00, 3.7006391055759263e-15, 0.0000000000000000e+00, 9.2801958301692552e-13, 0.0000000000000000e+00, 0.0000000000000000e+00, -3.8055795248656073e-14, 8.6774699574311299e-30, -3.3886817177285556e-15, 2.0194839173657902e-28, -3.4503696928720436e-14, 1.0239113863895670e-12, -3.8055795248656073e-14, 6.8653355563981095e-14, -3.3886817177285556e-15, 9.2834029421837429e-13
4.2861974233708819e+00, 3.5076531383826543e-16, 0.0000000000000000e+00, 6.5268469592481266e-14, 0.0000000000000000e+00, 3.2219105404903653e-16, 0.0000000000000000e+00, 1.0149850669842960e-12, 0.0000000000000000e+00, 3.7942451912423871e-15, 0.0000000000000000e+00, 9.3230172903153044e-13, 0.0000000000000000e+00, 0.0000000000000000e+00, -3.7737066953429196e-14, 2.3665827156630354e-30, -3.4743969745035615e-15, 0.0000000000000000e+00, -3.4662906789154773e-14, 1.0153358322981344e-12, -3.7737066953429196e-14, 6.9062714783723655e-14, -3.4743969745035615e-15, 9.3262392008557939e-13
4.3726504320111035e+00, 3.4780274044478054e-16, 0.0000000000000000e+00, 6.5584370099043978e-14, 0.0000000000000000e+00, 3.2367090664940716e-16, 0.0000000000000000e+00, 1.0064124754662570e-12, 0.0000000000000000e+00, 3.8885542979301052e-15, 0.0000000000000000e+00, 9.3658387504613496e-13, 0.0000000000000000e+00, 0.0000000000000000e+00, -3.7418338658202324e-14, -5.5220263365470826e-30, -3.5607559888604193e-15, 2.0194839173657902e-28, -3.4822116649589097e-14, 1.0067602782067018e-12, -3.7418338658202324e-14, 6.9472924396974078e-14, -3.5607559888604193e-15, 9.3690754595278448e-13
4.4591034406513259e+00, 3.4484016705129554e-16, 0.0000000000000000e+00, 6.5900417978093322e-14, 0.0000000000000000e+00, 3.2515075924977793e-16, 0.0000000000000000e+00, 9.9783988394821797e-13, 0.0000000000000000e+00, 3.9835664256390838e-15, 0.0000000000000000e+00, 9.4086602106074008e-13, 0.0000000000000000e+00, -2.0194839173657902e-28, -3.7099610362975446e-14, 7.0997481469891062e-30, -3.6477587607991336e-15, 0.0000000000000000e+00, -3.4981326510023435e-14, 9.9818472411526914e-13, -3.7099610362975446e-14, 6.9883984403732413e-14, -3.6477587607991336e-15, 9.4119117181998978e-13
4.5455564492915483e+00, 3.4187759365781064e-16, 0.0000000000000000e+00, 6.6216613229629273e-14, 0.0000000000000000e+00, 3.2663061185014855e-16, 0.0000000000000000e+00, 9.8926729243017915e-13, 0.0000000000000000e+00, 4.0792815743693183e-15, 0.0000000000000000e+00, 9.4514816707534460e-13, 0.0000000000000000e+00, 0.0000000000000000e+00, -3.6780882067748581e-14, -5.5220263365470826e-30, -3.7354052903196975e-15, 2.0194839173657902e-28, -3.5140536370457765e-14, 9.8960917002383692e-13, -3.6780882067748581e-14, 7.0295894803998586e-14, -3.7354052903196975e-15, 9.4547479768719488e-13
4.6320094579317699e+00, 3.3891502026432565e-16, 0.0000000000000000e+00, 6.6532955853651856e-14, 0.0000000000000000e+00, 3.2811046445051922e-16, 0.0000000000000000e+00, 9.8069470091213992e-13, 0.0000000000000000e+00, 4.1756997441208118e-15, 0.0000000000000000e+00, 9.4943031308994952e-13, 0.0000000000000000e+00, 0.0000000000000000e+00, -3.6462153772521703e-14, 3.9443045261050590e-30, -3.8236955774221156e-15, 0.0000000000000000e+00, -3.5299746230892096e-14, 9.8103361593240431e-13, -3.6462153772521703e-14, 7.0708655597772672e-14, -3.8236955774221156e-15, 9.4975842355439998e-13
4.7184624665719923e+00, 3.3595244687084065e-16, 0.0000000000000000e+00, 6.6849445850161045e-14, 0.0000000000000000e+00, 3.2959031705088994e-16, 0.0000000000000000e+00, 9.7212210939410089e-13, 0.0000000000000000e+00, 4.2728209348935627e-15, 0.0000000000000000e+00, 9.5371245910455424e-13, 0.0000000000000000e+00, 0.0000000000000000e+00, -3.6143425477294825e-14, -7.8886090522101181e-31, -3.9126296221063863e-15, 2.0194839173657902e-28, -3.5458956091326433e-14, 9.7245806184097169e-13, -3.6143425477294825e-14, 7.1122266785054607e-14, -3.9126296221063863e-15, 9.5404204942160528e-13
4.8049154752122147e+00, 3.3298987347735570e-16, 0.0000000000000000e+00, 6.7166083219156866e-14, 0.0000000000000000e+00, 3.3107016965126066e-16, 0.0000000000000000e+00, 9.6354951787606166e-13, 0.0000000000000000e+00, 4.3706451466875749e-15, 0.0000000000000000e+00, 9.5799460511915916e-13, 0.0000000000000000e+00, -2.0194839173657902e-28, -3.5824697182067947e-14, 1.5777218104420236e-30, -4.0022074243725129e-15, 0.0000000000000000e+00, -3.5618165951760764e-14, 9.6388250774953887e-13, -3.5824697182067947e-14, 7.1536728365844443e-14, -4.0022074243725129e-15, 9.5832567528881038e-13
4.8913684838524363e+00, 3.3002730008387081e-16, 0.0000000000000000e+00, 6.7482867960639294e-14, 0.0000000000000000e+00, 3.3255002225163128e-16, 0.0000000000000000e+00, 9.5497692635802284e-13, 0.0000000000000000e+00, 4.4691723795028413e-15, 0.0000000000000000e+00, 9.6227675113376388e-13, 0.0000000000000000e+00, 0.0000000000000000e+00, -3.5505968886841082e-14, 5.5220263365470826e-30, -4.0924289842204882e-15, 0.0000000000000000e+00, -3.5777375812195088e-14, 9.5530695365810665e-13, -3.5505968886841082e-14, 7.1952040340142141e-14, -4.0924289842204882e-15, 9.6260930115601548e-13
4.9778214924926587e+00, 3.2706472669038586e-16, 0.0000000000000000e+00, 6.7799800074608341e-14, 0.0000000000000000e+00, 3.3402987485200195e-16, 0.0000000000000000e+00, 9.4640433483998381e-13, 0.0000000000000000e+00, 4.5684026333393683e-15, 0.0000000000000000e+00, 9.6655889714836859e-13, 0.0000000000000000e+00, 0.0000000000000000e+00, -3.5187240591614211e-14, 4.7331654313260708e-30, -4.1832943016503193e-15, 0.0000000000000000e+00, -3.5936585672629425e-14, 9.4673139956667423e-13, -3.5187240591614211e-14, 7.2368202707947714e-14, -4.1832943016503193e-15, 9.6689292702322057e-13
5.0642745011328802e+00, 3.2410215329690096e-16, 0.0000000000000000e+00, 6.8116879561064007e-14, 0.0000000000000000e+00, 3.3550972745237262e-16, 0.0000000000000000e+00, 9.3783174332194479e-13, 0.0000000000000000e+00, 4.6683359081971495e-15, 0.0000000000000000e+00, 9.7084104316297331e-13, 0.0000000000000000e+00, 2.0194839173657902e-28, -3.4868512296387339e-14, -7.0997481469891062e-30, -4.2748033766620007e-15, 0.0000000000000000e+00, -3.6095795533063750e-14, 9.3815584547524182e-13, -3.4868512296387339e-14, 7.2785215469261150e-14, -4.2748033766620007e-15, 9.7117655289042567e-13
5.1507275097731027e+00, 3.2113957990341597e-16, 0.0000000000000000e+00, 6.8434106420006318e-14, 0.0000000000000000e+00, 3.3698958005274334e-16, 0.0000000000000000e+00, 9.2925915180390576e-13, 0.0000000000000000e+00, 4.7689722040761937e-15, 0.0000000000000000e+00, 9.7512318917757823e-13, 0.0000000000000000e+00, -2.0194839173657902e-28, -3.4549784001160461e-14, -7.8886090522101181e-31, -4.3669562092555379e-15, 0.0000000000000000e+00, -3.6255005393498087e-14, 9.2958029138380899e-13, -3.4549784001160461e-14, 7.3203078624082511e-14, -4.3669562092555379e-15, 9.7546017875763097e-13
... 100 more rows
